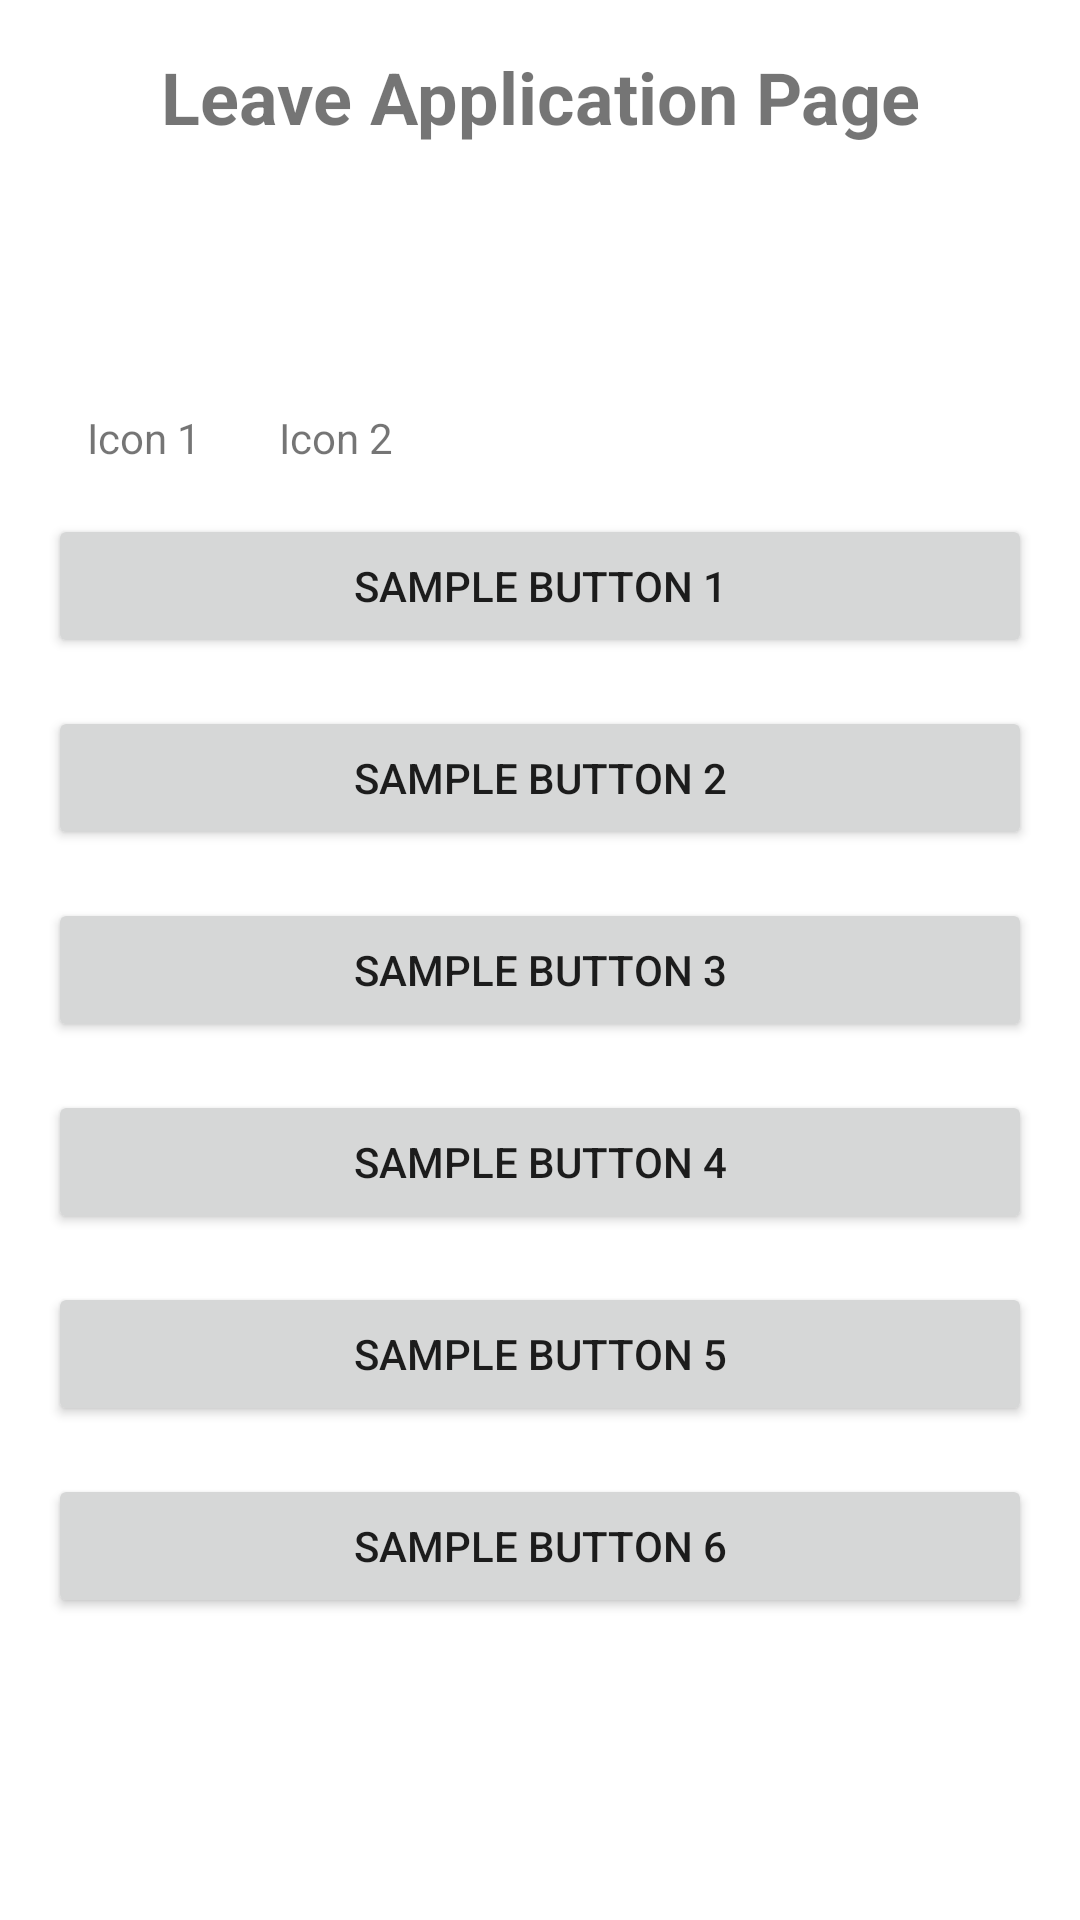

Layout XML and referenced resources for this Android screen:
<!-- AndroidManifest.xml: application theme Theme.CollegeApplication -->
<!-- res/layout/activity_leave_application.xml -->
<?xml version="1.0" encoding="utf-8"?>
<LinearLayout xmlns:android="http://schemas.android.com/apk/res/android"
    android:layout_width="match_parent"
    android:layout_height="match_parent"
    android:orientation="vertical"
    android:padding="16dp">

    
    <TextView
        android:id="@+id/leaveApplicationTitle"
        android:layout_width="match_parent"
        android:layout_height="wrap_content"
        android:layout_marginBottom="24dp"
        android:gravity="center"
        android:text="Leave Application Page"
        android:textSize="24sp"
        android:textStyle="bold" />

    
    <GridLayout
        android:id="@+id/iconGrid"
        android:layout_width="match_parent"
        android:layout_height="wrap_content"
        android:layout_gravity="center"
        android:layout_marginBottom="16dp"
        android:columnCount="3"
        android:rowCount="2">

        
        <LinearLayout
            android:layout_width="wrap_content"
            android:layout_height="wrap_content"
            android:gravity="center"
            android:orientation="vertical">

            <ImageView
                android:id="@+id/icon1"
                android:layout_width="64dp"
                android:layout_height="64dp"
                android:src="@drawable/ic_icon1" />

            <TextView
                android:layout_width="wrap_content"
                android:layout_height="wrap_content"
                android:gravity="center"
                android:text="Icon 1"
                android:textSize="14sp" />
        </LinearLayout>

        
        
        <LinearLayout
            android:layout_width="wrap_content"
            android:layout_height="wrap_content"
            android:gravity="center"
            android:orientation="vertical">

            <ImageView
                android:id="@+id/icon2"
                android:layout_width="64dp"
                android:layout_height="64dp"
                android:src="@drawable/ic_icon2" />

            <TextView
                android:layout_width="wrap_content"
                android:layout_height="wrap_content"
                android:gravity="center"
                android:text="Icon 2"
                android:textSize="14sp" />
        </LinearLayout>

        

    </GridLayout>

    
    <Button
        android:id="@+id/sampleButton1"
        android:layout_width="match_parent"
        android:layout_height="wrap_content"
        android:text="Sample Button 1"
        android:layout_marginBottom="16dp" />

    <Button
        android:id="@+id/sampleButton2"
        android:layout_width="match_parent"
        android:layout_height="wrap_content"
        android:text="Sample Button 2"
        android:layout_marginBottom="16dp" />

    <Button
        android:id="@+id/sampleButton3"
        android:layout_width="match_parent"
        android:layout_height="wrap_content"
        android:text="Sample Button 3"
        android:layout_marginBottom="16dp" />

    <Button
        android:id="@+id/sampleButton4"
        android:layout_width="match_parent"
        android:layout_height="wrap_content"
        android:text="Sample Button 4"
        android:layout_marginBottom="16dp" />

    <Button
        android:id="@+id/sampleButton5"
        android:layout_width="match_parent"
        android:layout_height="wrap_content"
        android:text="Sample Button 5"
        android:layout_marginBottom="16dp" />

    <Button
        android:id="@+id/sampleButton6"
        android:layout_width="match_parent"
        android:layout_height="wrap_content"
        android:text="Sample Button 6"
        android:layout_marginBottom="16dp" />

</LinearLayout>
<!-- resources referenced by this layout -->
<resources>
  <style name="Theme.CollegeApplication" parent="Theme.MaterialComponents.DayNight.DarkActionBar">
          <item name="colorPrimary">@color/purple_500</item>
          <item name="colorPrimaryVariant">@color/purple_700</item>
          <item name="colorOnPrimary">@color/white</item>
          <item name="colorSecondary">@color/teal_200</item>
          <item name="colorSecondaryVariant">@color/teal_700</item>
          <item name="colorOnSecondary">@color/black</item>
          <item name="colorError">@color/red</item>
          <item name="colorOnError">@color/white</item>
          <item name="colorSurface">@color/white</item>
          <item name="colorOnSurface">@color/black</item>
          <item name="colorBackground">@color/white</item>
          <item name="colorOnBackground">@color/black</item>
      </style>
  <color name="purple_500">#6200EE</color>
  <color name="purple_700">#3700B3</color>
  <color name="white">#FFFFFF</color>
  <color name="teal_200">#03DAC5</color>
  <color name="teal_700">#018786</color>
  <color name="black">#000000</color>
  <color name="red">#FF0000</color>
</resources>
